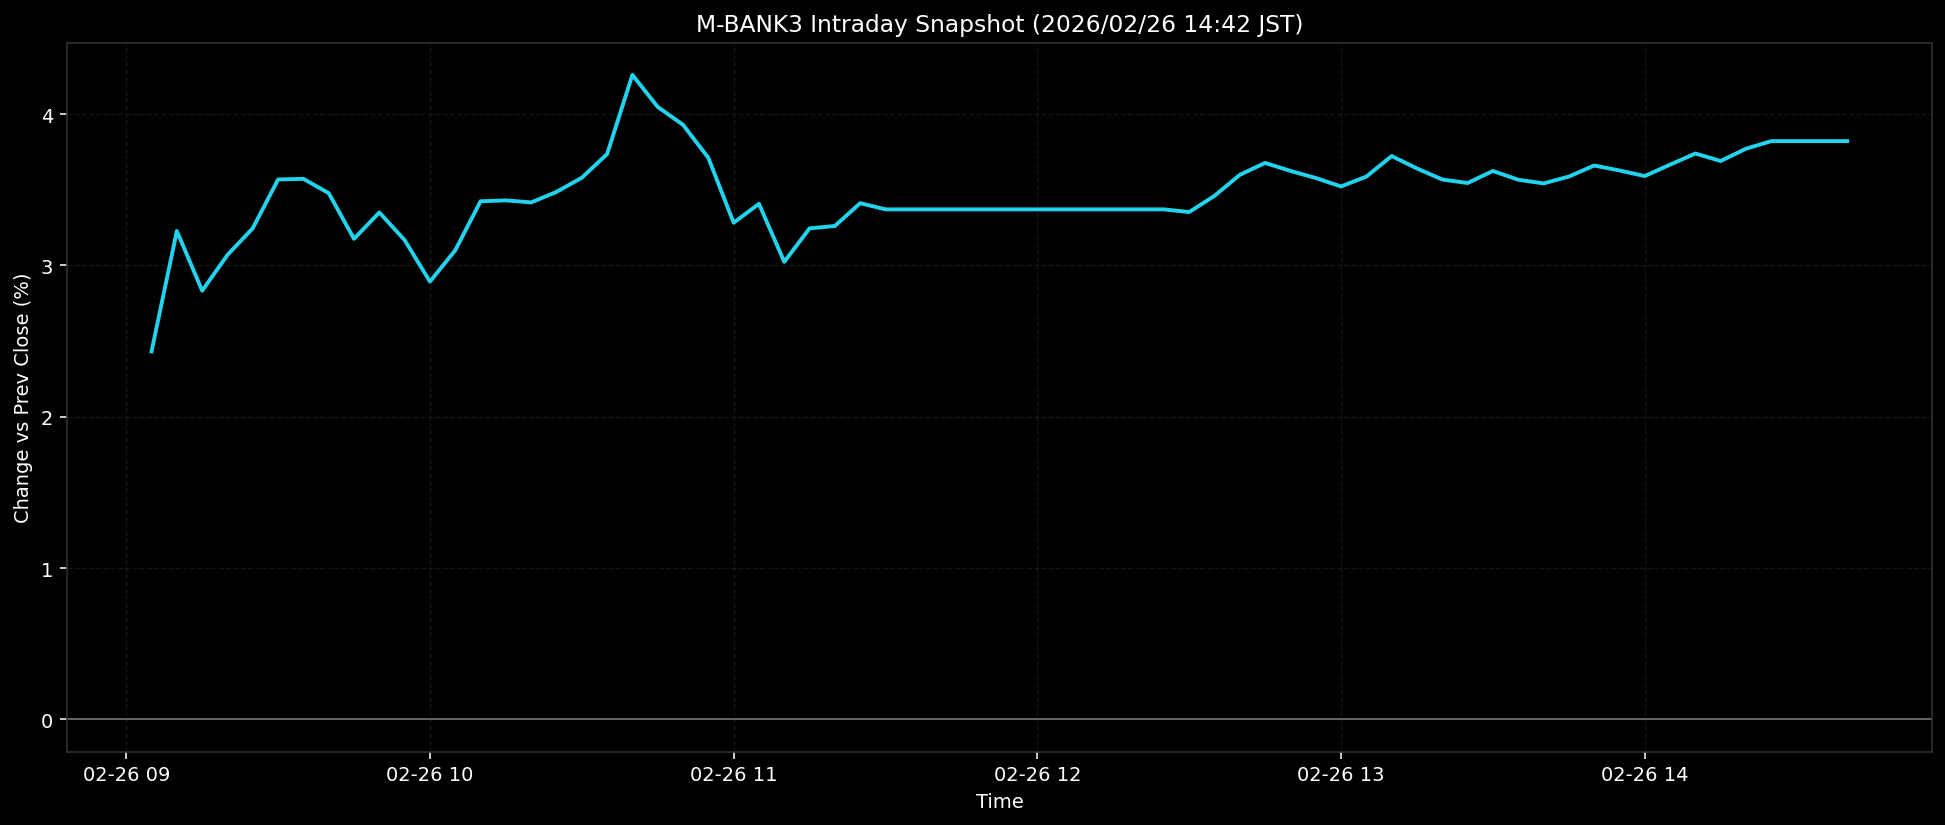

Values plotted in this chart, from the file beside it:
ts, pct
2026-02-26T09:05:00+0900, 2.432
2026-02-26T09:10:00+0900, 3.228
2026-02-26T09:15:00+0900, 2.833
2026-02-26T09:20:00+0900, 3.07
2026-02-26T09:25:00+0900, 3.246
2026-02-26T09:30:00+0900, 3.568
2026-02-26T09:35:00+0900, 3.573
2026-02-26T09:40:00+0900, 3.478
2026-02-26T09:45:00+0900, 3.176
2026-02-26T09:50:00+0900, 3.35
2026-02-26T09:55:00+0900, 3.168
2026-02-26T10:00:00+0900, 2.893
2026-02-26T10:05:00+0900, 3.1
2026-02-26T10:10:00+0900, 3.424
2026-02-26T10:15:00+0900, 3.43
2026-02-26T10:20:00+0900, 3.417
2026-02-26T10:25:00+0900, 3.486
2026-02-26T10:30:00+0900, 3.58
2026-02-26T10:35:00+0900, 3.736
2026-02-26T10:40:00+0900, 4.26
2026-02-26T10:45:00+0900, 4.048
2026-02-26T10:50:00+0900, 3.93
2026-02-26T10:55:00+0900, 3.711
2026-02-26T11:00:00+0900, 3.283
2026-02-26T11:05:00+0900, 3.408
2026-02-26T11:10:00+0900, 3.024
2026-02-26T11:15:00+0900, 3.245
2026-02-26T11:20:00+0900, 3.261
2026-02-26T11:25:00+0900, 3.412
2026-02-26T11:30:00+0900, 3.371
2026-02-26T11:35:00+0900, 3.371
2026-02-26T11:40:00+0900, 3.371
2026-02-26T11:45:00+0900, 3.371
2026-02-26T11:50:00+0900, 3.371
2026-02-26T11:55:00+0900, 3.371
2026-02-26T12:00:00+0900, 3.371
2026-02-26T12:05:00+0900, 3.371
2026-02-26T12:10:00+0900, 3.371
2026-02-26T12:15:00+0900, 3.371
2026-02-26T12:20:00+0900, 3.371
2026-02-26T12:25:00+0900, 3.371
2026-02-26T12:30:00+0900, 3.353
2026-02-26T12:35:00+0900, 3.46
2026-02-26T12:40:00+0900, 3.599
2026-02-26T12:45:00+0900, 3.678
2026-02-26T12:50:00+0900, 3.625
2026-02-26T12:55:00+0900, 3.578
2026-02-26T13:00:00+0900, 3.522
2026-02-26T13:05:00+0900, 3.587
2026-02-26T13:10:00+0900, 3.723
2026-02-26T13:15:00+0900, 3.641
2026-02-26T13:20:00+0900, 3.568
2026-02-26T13:25:00+0900, 3.545
2026-02-26T13:30:00+0900, 3.624
2026-02-26T13:35:00+0900, 3.567
2026-02-26T13:40:00+0900, 3.542
2026-02-26T13:45:00+0900, 3.588
2026-02-26T13:50:00+0900, 3.66
2026-02-26T13:55:00+0900, 3.628
2026-02-26T14:00:00+0900, 3.591
... 8 more rows
